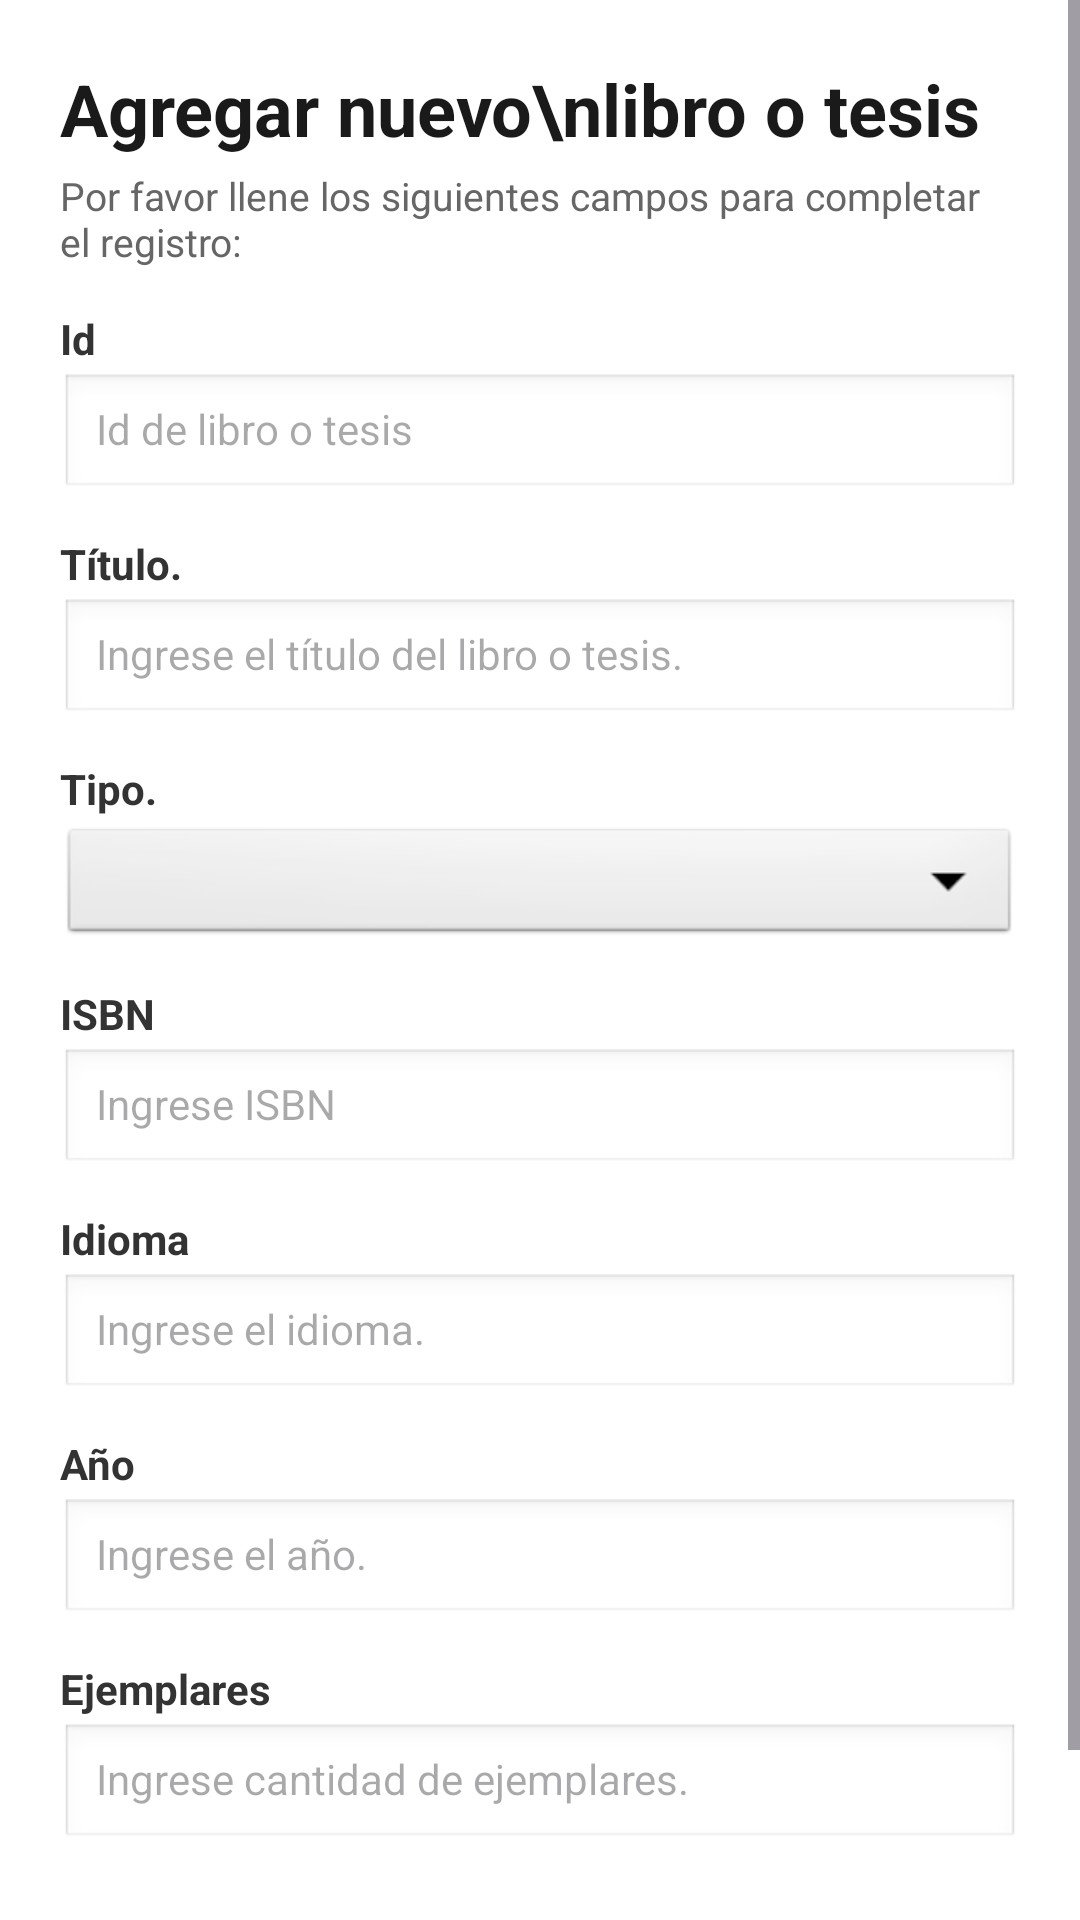

Reconstruct the res/layout file that produces this screen, plus the resources it refers to.
<!-- AndroidManifest.xml: application theme Theme.SGIFIA -->
<!-- res/layout/activity_registro_documentos.xml -->
<?xml version="1.0" encoding="utf-8"?>
<ScrollView xmlns:android="http://schemas.android.com/apk/res/android"
    xmlns:app="http://schemas.android.com/apk/res-auto"
    android:layout_width="match_parent"
    android:layout_height="match_parent"
    android:fillViewport="true"
    android:background="#FFFFFF">

    <LinearLayout
        android:layout_width="match_parent"
        android:layout_height="wrap_content"
        android:orientation="vertical"
        android:padding="20dp"> <TextView
        android:layout_width="match_parent"
        android:layout_height="wrap_content"
        android:text="Agregar nuevo\nlibro o tesis"
        android:textColor="#1A1A1A"
        android:textSize="24sp" android:textStyle="bold"
        android:layout_marginBottom="4dp"/>

        <TextView
            android:layout_width="match_parent"
            android:layout_height="wrap_content"
            android:text="Por favor llene los siguientes campos para completar el registro:"
            android:textColor="#666666"
            android:textSize="13sp" android:layout_marginBottom="14dp"/>

        <TextView
            android:layout_width="match_parent"
            android:layout_height="wrap_content"
            android:text="Id"
            android:textStyle="bold"
            android:textColor="#333333"
            android:layout_marginBottom="2dp"/>
        <EditText
            android:id="@+id/etIdDocumento"
            android:layout_width="match_parent"
            android:layout_height="42dp" android:background="@android:drawable/edit_text"
            android:hint="Id de libro o tesis"
            android:paddingLeft="12dp"
            android:layout_marginBottom="12dp"
            android:inputType="text"
            android:textSize="14sp"/>

        <TextView
            android:layout_width="match_parent"
            android:layout_height="wrap_content"
            android:text="Título."
            android:textStyle="bold"
            android:textColor="#333333"
            android:layout_marginBottom="2dp"/>
        <EditText
            android:id="@+id/etTituloDocumento"
            android:layout_width="match_parent"
            android:layout_height="42dp"
            android:background="@android:drawable/edit_text"
            android:hint="Ingrese el título del libro o tesis."
            android:paddingLeft="12dp"
            android:layout_marginBottom="12dp"
            android:inputType="text"
            android:textSize="14sp"/>

        <TextView
            android:layout_width="match_parent"
            android:layout_height="wrap_content"
            android:text="Tipo."
            android:textStyle="bold"
            android:textColor="#333333"
            android:layout_marginBottom="2dp"/>
        <Spinner
            android:id="@+id/spinnerTipo"
            android:layout_width="match_parent"
            android:layout_height="42dp"
            android:background="@android:drawable/btn_dropdown"
            android:layout_marginBottom="12dp"/>

        <TextView
            android:layout_width="match_parent"
            android:layout_height="wrap_content"
            android:text="ISBN"
            android:textStyle="bold"
            android:textColor="#333333"
            android:layout_marginBottom="2dp"/>
        <EditText
            android:id="@+id/etIsbn"
            android:layout_width="match_parent"
            android:layout_height="42dp"
            android:background="@android:drawable/edit_text"
            android:hint="Ingrese ISBN"
            android:paddingLeft="12dp"
            android:layout_marginBottom="12dp"
            android:inputType="text"
            android:textSize="14sp"/>

        <TextView
            android:layout_width="match_parent"
            android:layout_height="wrap_content"
            android:text="Idioma"
            android:textStyle="bold"
            android:textColor="#333333"
            android:layout_marginBottom="2dp"/>
        <EditText
            android:id="@+id/etIdioma"
            android:layout_width="match_parent"
            android:layout_height="42dp"
            android:background="@android:drawable/edit_text"
            android:hint="Ingrese el idioma."
            android:paddingLeft="12dp"
            android:layout_marginBottom="12dp"
            android:inputType="text"
            android:textSize="14sp"/>

        <TextView
            android:layout_width="match_parent"
            android:layout_height="wrap_content"
            android:text="Año"
            android:textStyle="bold"
            android:textColor="#333333"
            android:layout_marginBottom="2dp"/>
        <EditText
            android:id="@+id/etAnio"
            android:layout_width="match_parent"
            android:layout_height="42dp"
            android:background="@android:drawable/edit_text"
            android:hint="Ingrese el año."
            android:paddingLeft="12dp"
            android:layout_marginBottom="12dp"
            android:inputType="number"
            android:textSize="14sp"/>

        <TextView
            android:layout_width="match_parent"
            android:layout_height="wrap_content"
            android:text="Ejemplares"
            android:textStyle="bold"
            android:textColor="#333333"
            android:layout_marginBottom="2dp"/>
        <EditText
            android:id="@+id/etEjemplaresDocumento"
            android:layout_width="match_parent"
            android:layout_height="42dp"
            android:background="@android:drawable/edit_text"
            android:hint="Ingrese cantidad de ejemplares."
            android:paddingLeft="12dp"
            android:layout_marginBottom="20dp" android:inputType="number"
            android:textSize="14sp"/>

        <LinearLayout
            android:layout_width="match_parent"
            android:layout_height="wrap_content"
            android:orientation="horizontal"
            android:weightSum="2">

            <Button
                android:id="@+id/btnGuardar"
                android:layout_width="0dp"
                android:layout_height="46dp"
                android:layout_weight="1"
                android:layout_marginRight="6dp"
                android:backgroundTint="#2E2E2E"
                android:text="Guardar"
                android:textColor="#FFFFFF"/>

            <Button
                android:id="@+id/btnRegresar"
                android:layout_width="0dp"
                android:layout_height="46dp"
                android:layout_weight="1"
                android:layout_marginLeft="6dp"
                android:backgroundTint="#E52424"
                android:text="Cancelar"
                android:textColor="#FFFFFF"/>
        </LinearLayout>

    </LinearLayout>
</ScrollView>
<!-- resources referenced by this layout -->
<resources>
  <style name="Theme.SGIFIA" parent="Base.Theme.SGIFIA" />
  <style name="Base.Theme.SGIFIA" parent="Theme.Material3.DayNight.NoActionBar">
          
          
      </style>
</resources>
